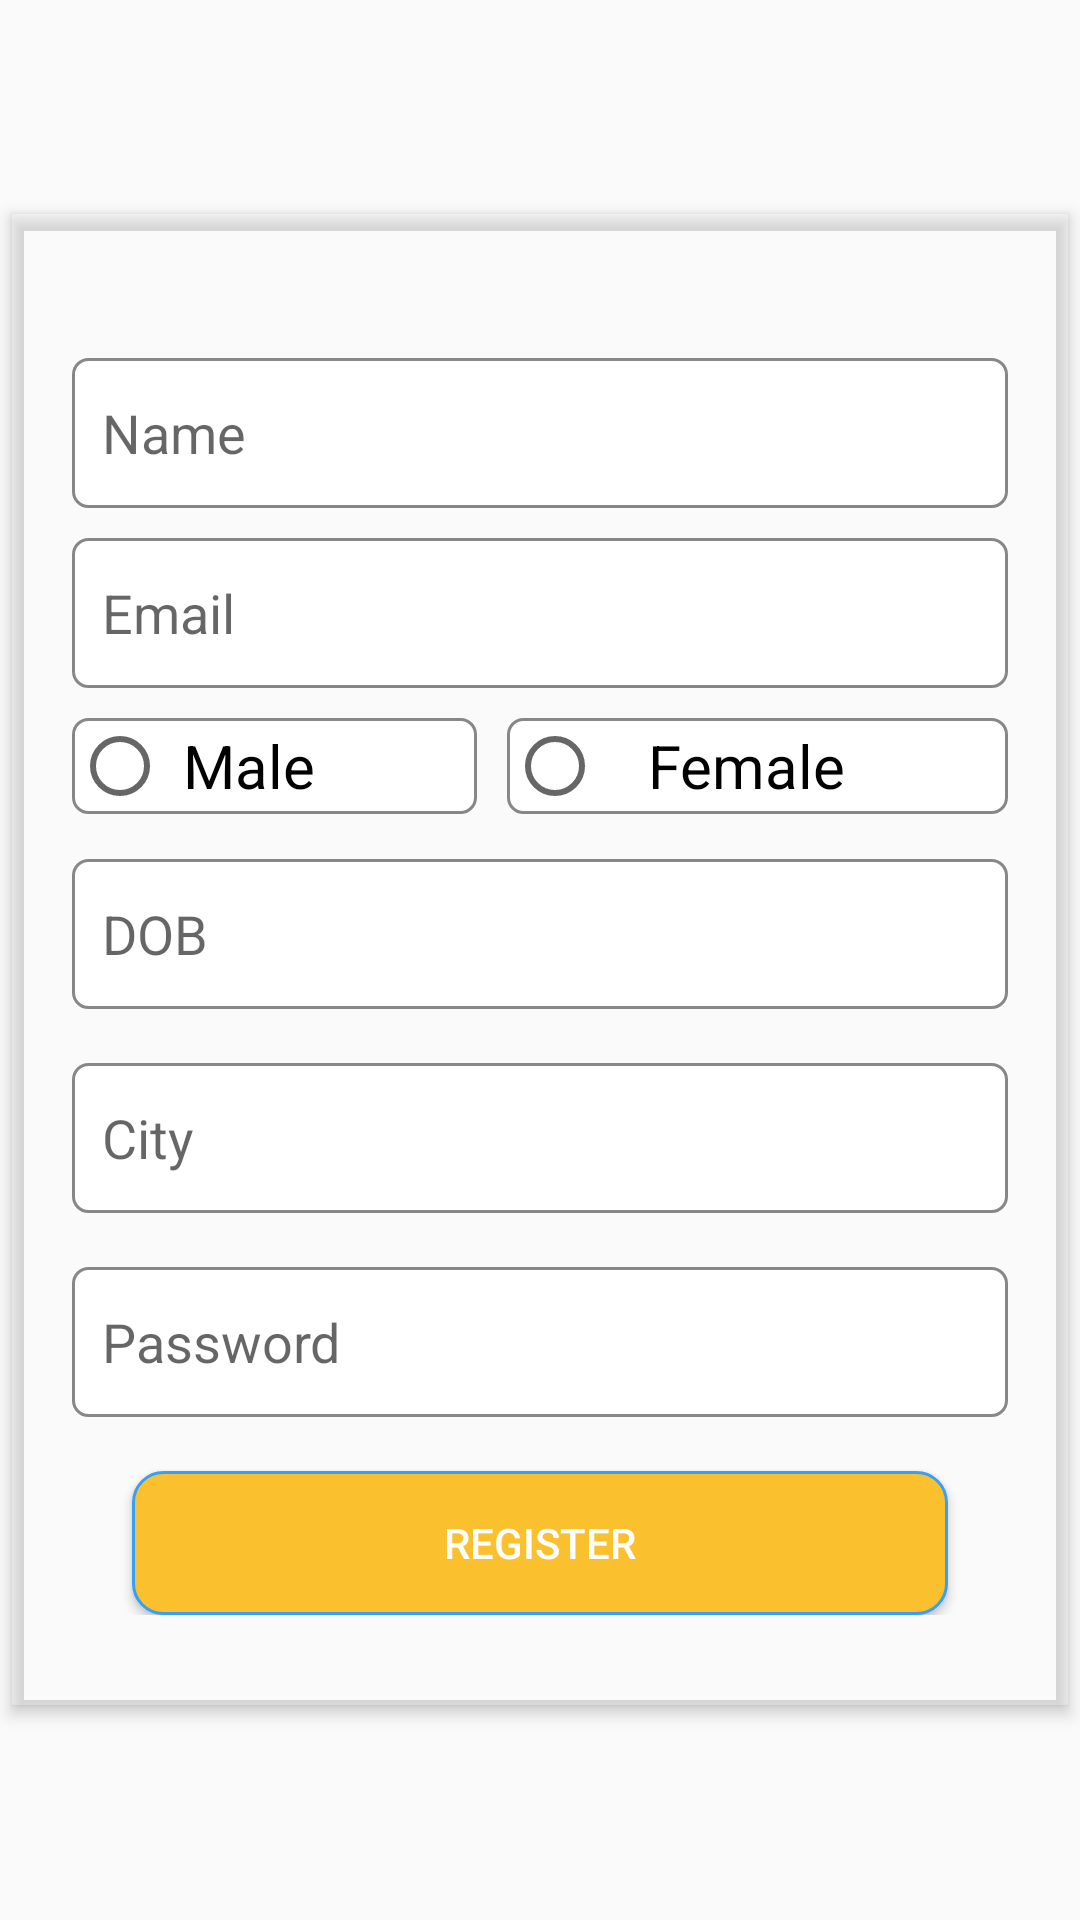

Produce the Android XML layout that renders to this screen, including the resource entries it uses.
<!-- AndroidManifest.xml: application theme Theme.FireStoreSample -->
<!-- res/layout/firestore_register.xml -->
<?xml version="1.0" encoding="utf-8"?>
<LinearLayout xmlns:android="http://schemas.android.com/apk/res/android"
    xmlns:app="http://schemas.android.com/apk/res-auto"
    android:layout_width="match_parent"
    android:layout_height="match_parent"
    android:background="@drawable/bg"
    android:gravity="center"

    android:orientation="vertical">

    <androidx.cardview.widget.CardView
        android:id="@+id/cd_search_ride"
        android:layout_width="match_parent"
        android:layout_height="wrap_content"
        android:layout_margin="4dp"
        app:cardBackgroundColor="#34FDFBFB"
        app:cardCornerRadius="1dp"
        app:cardElevation="3dp"

        app:cardMaxElevation="3dp">

        <LinearLayout

            android:layout_width="match_parent"
            android:layout_height="wrap_content"
            android:layout_marginTop="30dp"
            android:layout_marginBottom="30dp"
            android:orientation="vertical">


            <EditText
                android:id="@+id/etName"
                android:layout_width="match_parent"
                android:layout_height="50dp"
                android:layout_marginLeft="20dp"
                android:layout_marginTop="18dp"
                android:layout_marginRight="20dp"
                android:paddingLeft="10dp"
                android:background="@drawable/edittext_rounded"
                android:hint="Name" />

            <EditText
                android:id="@+id/etEmail"
                android:layout_width="match_parent"
                android:layout_height="50dp"
                android:layout_marginLeft="20dp"
                android:layout_marginTop="10dp"
                android:layout_marginRight="20dp"
                android:paddingLeft="10dp"
                android:background="@drawable/edittext_rounded"
                android:hint="Email" />

            <RadioGroup
                android:id="@+id/radioGroup"
                android:layout_width="match_parent"
                android:layout_height="wrap_content"
                android:layout_marginLeft="20dp"
                android:layout_marginRight="20dp"
                android:orientation="horizontal">

                <RadioButton
                    android:id="@+id/radioMale"
                    android:layout_width="wrap_content"
                    android:layout_height="wrap_content"
                    android:layout_marginTop="10dp"
                    android:layout_weight="1"
                    android:background="@drawable/edittext_rounded"
                    android:checked="false"
                    android:text=" Male"
                    android:textSize="20dp" />

                <RadioButton
                    android:id="@+id/radioFemale"
                    android:layout_width="wrap_content"
                    android:layout_height="wrap_content"
                    android:layout_marginLeft="10dp"
                    android:background="@drawable/edittext_rounded"
                    android:layout_marginTop="10dp"
                    android:layout_weight="1"
                    android:checked="false"
                    android:text="   Female"
                    android:textSize="20dp" />
            </RadioGroup>


            <EditText
                android:id="@+id/etDob"
                android:layout_width="match_parent"
                android:layout_height="50dp"
                android:paddingLeft="10dp"
                android:layout_marginLeft="20dp"
                android:layout_marginTop="15dp"
                android:layout_marginRight="20dp"
                android:background="@drawable/edittext_rounded"
                android:hint="DOB" />


            <EditText
                android:id="@+id/etCity"
                android:layout_width="match_parent"
                android:layout_height="50dp"
                android:layout_marginLeft="20dp"
                android:layout_marginTop="18dp"
                android:layout_marginRight="20dp"
                android:paddingLeft="10dp"
                android:background="@drawable/edittext_rounded"
                android:hint="City" />


            <EditText
                android:id="@+id/etpassword"
                android:layout_width="match_parent"
                android:layout_height="50dp"
                android:layout_marginLeft="20dp"
                android:paddingLeft="10dp"
                android:layout_marginTop="18dp"
                android:layout_marginRight="20dp"
                android:background="@drawable/edittext_rounded"
                android:hint="Password" />

            <Button
                android:id="@+id/btnRegister"
                android:layout_width="match_parent"
                android:layout_height="wrap_content"
                android:layout_marginLeft="40dp"
                android:layout_marginTop="18dp"
                android:layout_marginRight="40dp"
                android:background="@drawable/button1_rounded"
                android:text="Register"
                android:textColor="#fff" />


        </LinearLayout>

    </androidx.cardview.widget.CardView>
</LinearLayout>
<!-- resources referenced by this layout -->
<resources>
  <!-- drawable button1_rounded (drawable) -->
  <?xml version="1.0" encoding="utf-8"?>
  <selector xmlns:android="http://schemas.android.com/apk/res/android">
      <item>
          <shape android:shape="rectangle">
              <solid android:color="#FBC02D"/>
              <stroke android:color="#369ff7" android:width="1dp" />
              
              <corners android:radius="10dp" />
          </shape>
      </item>
  </selector>
  <!-- drawable edittext_rounded (drawable) -->
  <?xml version="1.0" encoding="utf-8"?>
  <selector xmlns:android="http://schemas.android.com/apk/res/android">
      <item>
          <shape android:shape="rectangle">
              <solid android:color="#FFFFFF "/>
              <stroke android:color="#77000000" android:width="1dp" />
              
              <corners android:radius="5dp" />
          </shape>
      </item>
  </selector>
  <style name="Theme.FireStoreSample" parent="Theme.AppCompat.DayNight.DarkActionBar">
          
          <item name="colorPrimary">@color/purple_500</item>
          <item name="colorPrimaryVariant">@color/purple_700</item>
          <item name="colorOnPrimary">@color/white</item>
          
          <item name="colorSecondary">@color/teal_200</item>
          <item name="colorSecondaryVariant">@color/teal_700</item>
          <item name="colorOnSecondary">@color/black</item>
          
          <item name="android:statusBarColor" tools:targetApi="l">?attr/colorPrimaryVariant</item>
          
      </style>
  <color name="purple_500">#8ACFF1</color>
  <color name="purple_700">#6ECAF6</color>
  <color name="white">#FFFFFFFF</color>
  <color name="teal_200">#FF03DAC5</color>
  <color name="teal_700">#FF018786</color>
  <color name="black">#FF000000</color>
</resources>
